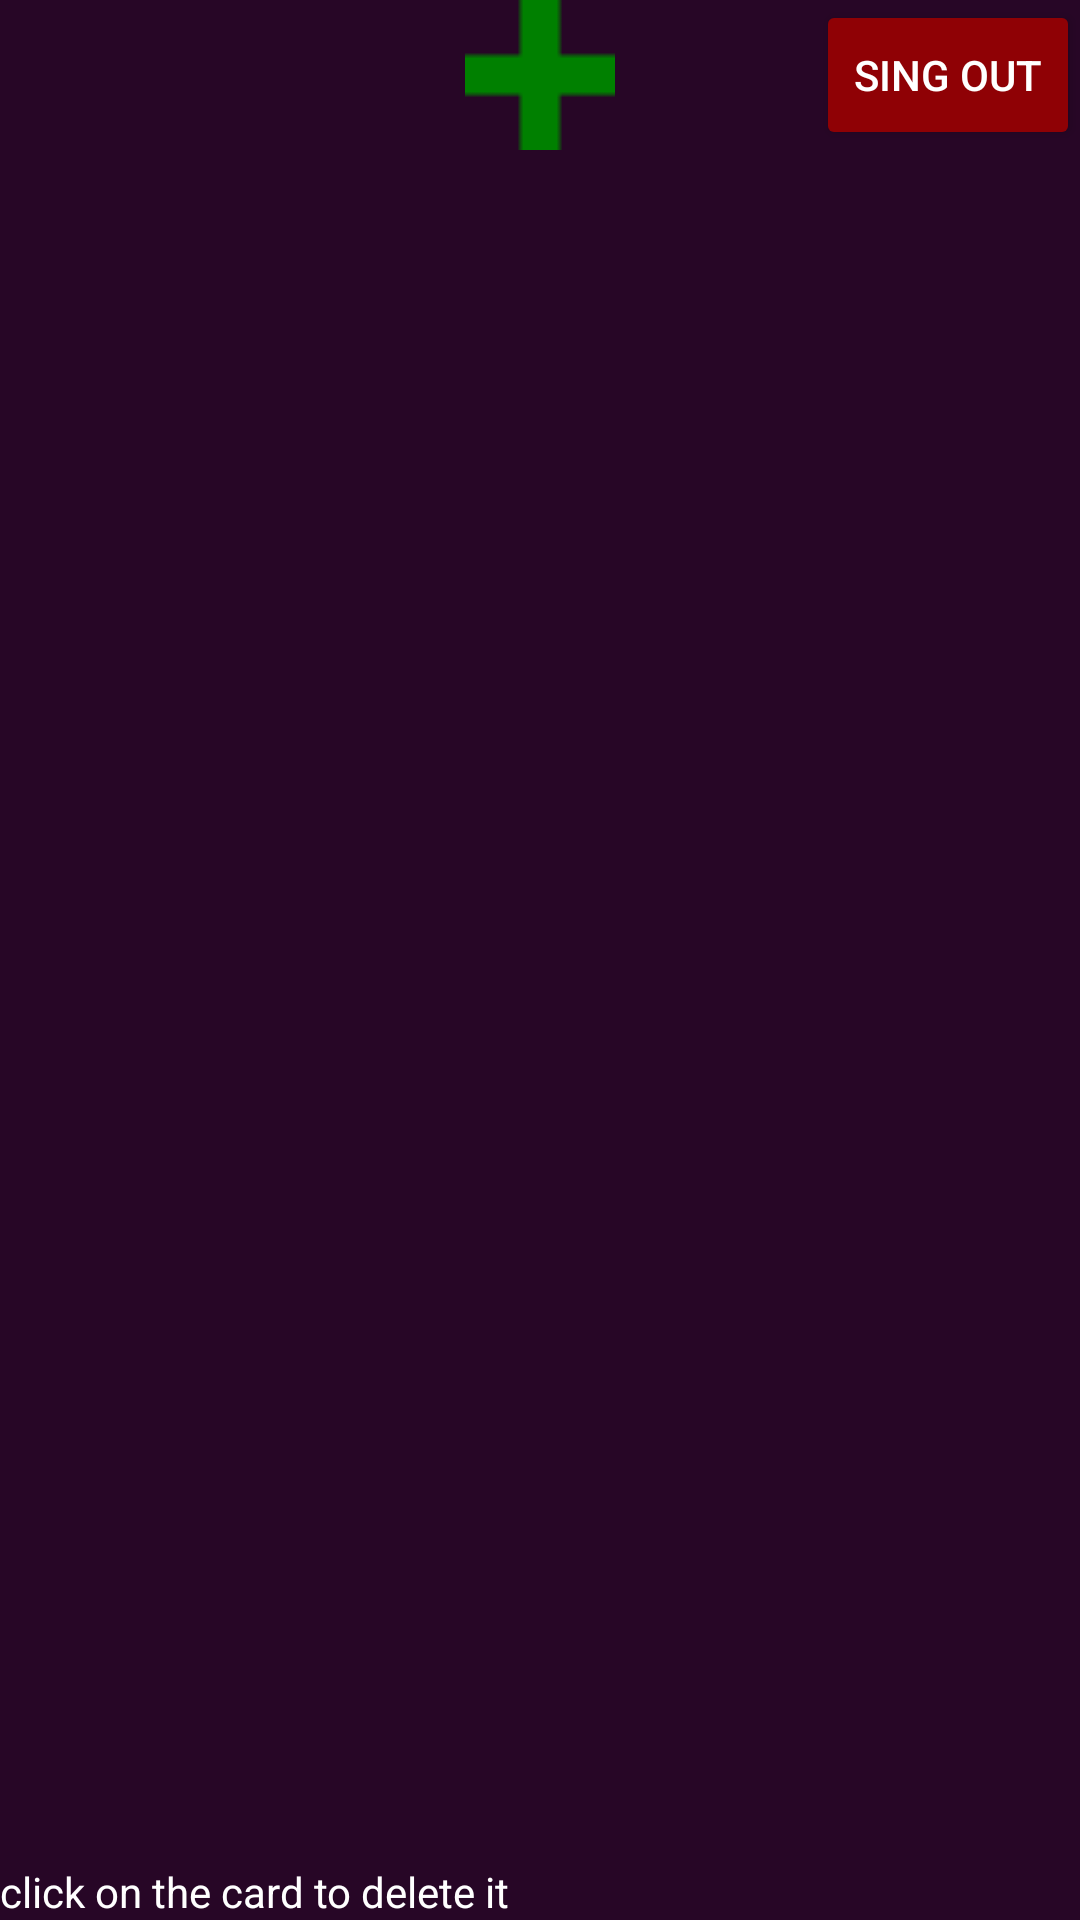

Reconstruct the res/layout file that produces this screen, plus the resources it refers to.
<!-- AndroidManifest.xml: application theme Theme.Reminderation20 -->
<!-- res/layout/activity_main.xml -->
<?xml version="1.0" encoding="utf-8"?>
<androidx.constraintlayout.widget.ConstraintLayout xmlns:android="http://schemas.android.com/apk/res/android"
    xmlns:app="http://schemas.android.com/apk/res-auto"
    xmlns:tools="http://schemas.android.com/tools"
    android:layout_width="match_parent"
    android:layout_height="match_parent"
    tools:context=".MainActivity"
    android:background="#270626">
    <ImageButton
        android:id="@+id/addBtn"
        android:layout_width="50dp"
        android:layout_height="50dp"
        android:src="@drawable/add_btn"
        app:layout_constraintTop_toTopOf="parent"
        app:layout_constraintLeft_toLeftOf="parent"
        app:layout_constraintRight_toRightOf="parent"
        android:backgroundTint="#00112233"
        />
    <Button
        android:id="@+id/singOutBtn"
        android:layout_width="0dp"
        android:layout_height="50dp"
        android:text="Sing out"
        android:textColor="#FFFFFF"
        app:layout_constraintTop_toTopOf="parent"
        app:layout_constraintRight_toRightOf="parent"
        android:backgroundTint="#8F0105"
        />
    <FrameLayout
        android:layout_width="match_parent"
        android:layout_height="0dp"
        app:layout_constraintRight_toRightOf="parent"
        app:layout_constraintLeft_toLeftOf="parent"
        app:layout_constraintTop_toBottomOf="@+id/addBtn"
        app:layout_constraintBottom_toTopOf="@+id/dopInf"
        android:id="@+id/container"/>
    
    <TextView
        android:id="@+id/dopInf"
        android:layout_width="wrap_content"
        android:layout_height="wrap_content"
        app:layout_constraintLeft_toLeftOf="parent"
        android:text="click on the card to delete it"
        app:layout_constraintBottom_toBottomOf="parent"
        android:textColor="#FFFFFF"/>
</androidx.constraintlayout.widget.ConstraintLayout>
<!-- resources referenced by this layout -->
<resources>
  <!-- drawable add_btn: png bitmap (drawable, 273 bytes) -->
  <style name="Theme.Reminderation20" parent="Theme.MaterialComponents.DayNight.DarkActionBar">
          
          <item name="colorPrimary">@color/purple_500</item>
          <item name="colorPrimaryVariant">@color/purple_700</item>
          <item name="colorOnPrimary">@color/white</item>
          
          <item name="colorSecondary">@color/teal_200</item>
          <item name="colorSecondaryVariant">@color/teal_700</item>
          <item name="colorOnSecondary">@color/black</item>
          
          <item name="android:statusBarColor">?attr/colorPrimaryVariant</item>
          
      </style>
  <!-- not gathered from this repository: default colours our renderer supplied (Android Studio template values) -->
  <color name="purple_500">#FF6200EE</color>
  <color name="purple_700">#FF3700B3</color>
  <color name="teal_200">#FF03DAC5</color>
  <color name="teal_700">#FF018786</color>
  <color name="black">#FF000000</color>
  <color name="white">#FFFFFFFF</color>
</resources>
